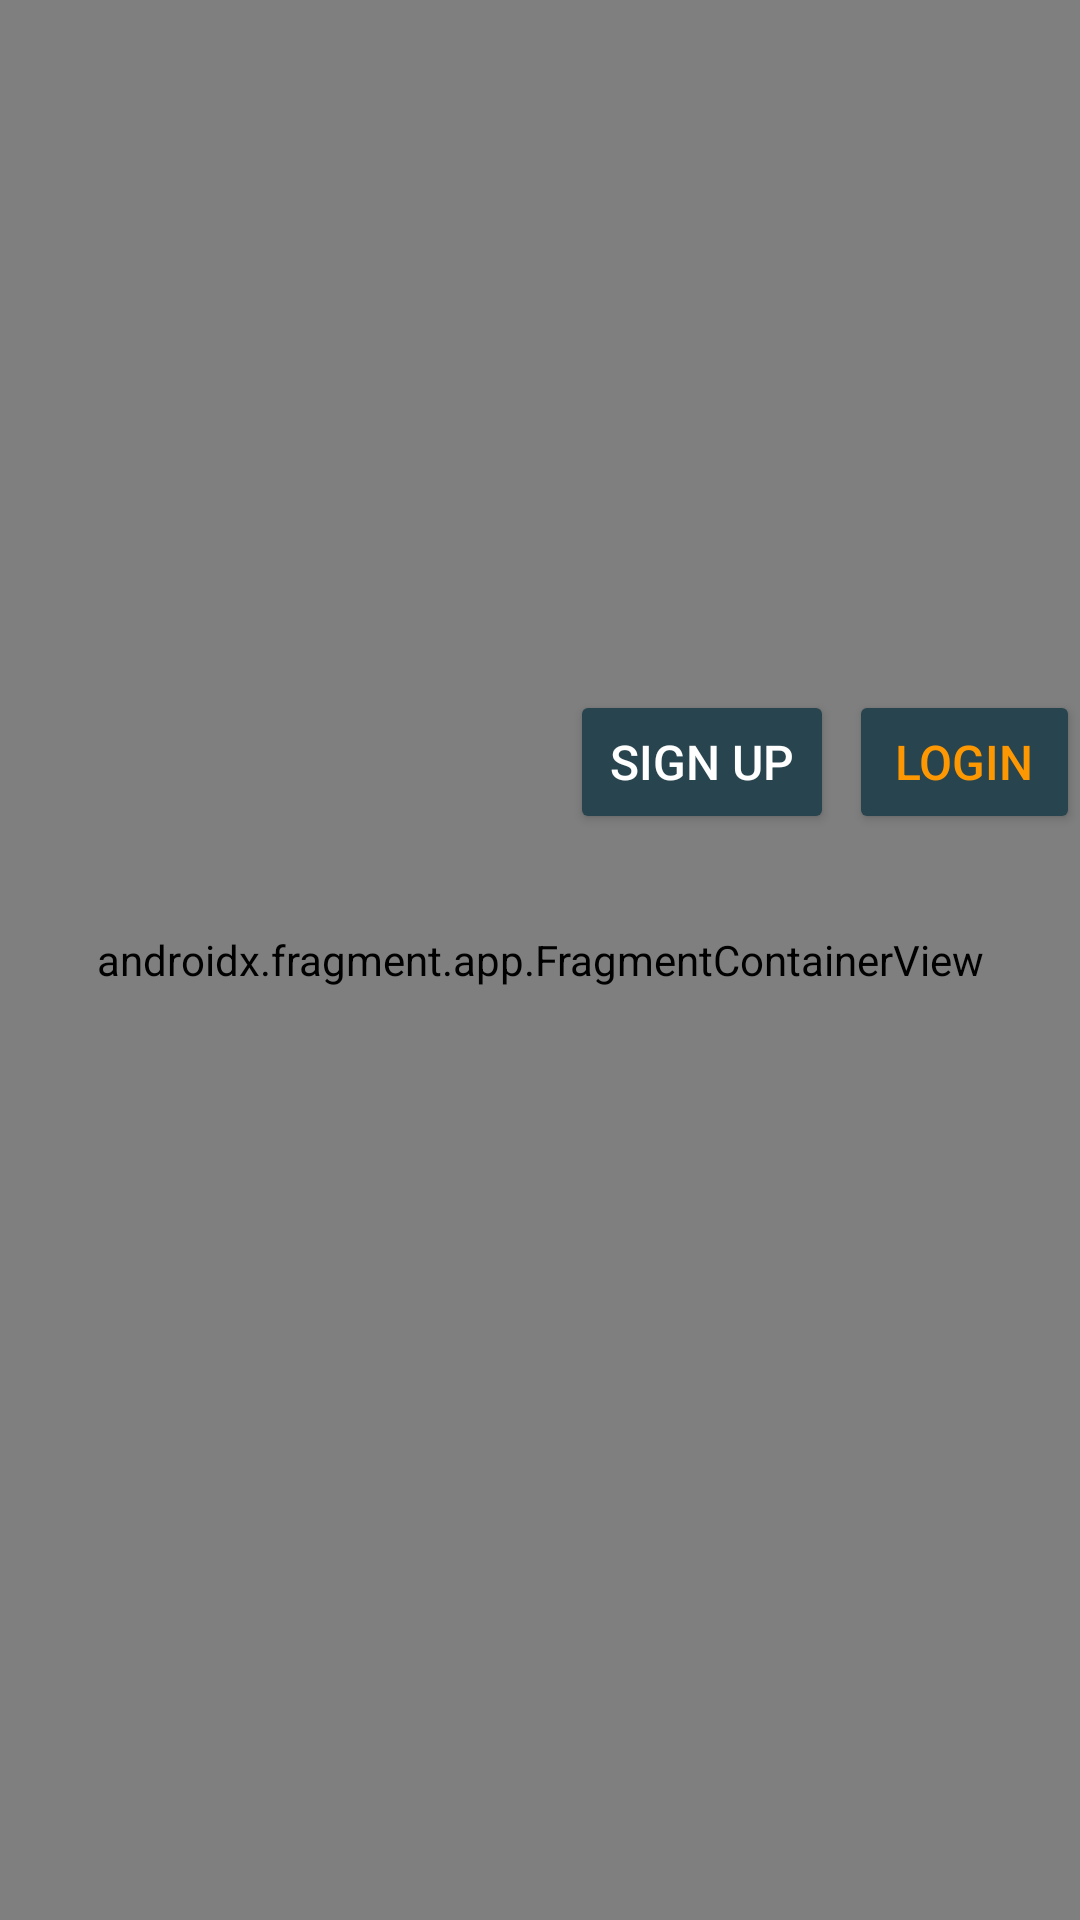

Write the Android layout XML for this screen, with the resource values it uses.
<!-- AndroidManifest.xml: application theme Theme.Kenangin -->
<!-- res/layout/activity_auth_page.xml -->
<?xml version="1.0" encoding="utf-8"?>
<androidx.constraintlayout.widget.ConstraintLayout xmlns:android="http://schemas.android.com/apk/res/android"
    xmlns:app="http://schemas.android.com/apk/res-auto"
    xmlns:tools="http://schemas.android.com/tools"
    android:layout_width="match_parent"
    android:layout_height="match_parent"
    tools:context=".AuthPage">

    <androidx.fragment.app.FragmentContainerView
        android:id="@+id/fragment_main"
        android:name="androidx.navigation.fragment.NavHostFragment"
        android:layout_width="match_parent"
        android:layout_height="match_parent"
        app:defaultNavHost="true"
        app:navGraph="@navigation/nav_graph" />

    <LinearLayout
        android:layout_width="match_parent"
        android:layout_height="match_parent"
        android:orientation="horizontal"
        tools:layout_editor_absoluteX="47dp"
        tools:layout_editor_absoluteY="156dp">

        <Button
            android:id="@+id/fragmentRegisterButton"
            android:layout_width="wrap_content"
            android:layout_height="wrap_content"
            android:layout_marginTop="230dp"
            android:layout_marginLeft="190dp"
            android:backgroundTint="#28444E"
            android:text="Sign Up"
            android:textColor="@color/white"
            android:textSize="16sp"
            app:layout_constraintEnd_toStartOf="@+id/fragmentLoginButton"
            app:layout_constraintTop_toBottomOf="@+id/textView" />

        <Button
            android:id="@+id/fragmentLoginButton"
            android:layout_width="wrap_content"
            android:layout_height="wrap_content"
            android:layout_marginTop="230dp"
            android:layout_marginLeft="5dp"

            android:backgroundTint="#28444E"
            android:text="Login"
            android:textColor="#FE9802"
            android:textSize="16sp"
            app:layout_constraintEnd_toEndOf="parent"
            app:layout_constraintTop_toBottomOf="@+id/textView" />
    </LinearLayout>

</androidx.constraintlayout.widget.ConstraintLayout>
<!-- resources referenced by this layout -->
<resources>
  <style name="Theme.Kenangin" parent="Theme.MaterialComponents.DayNight.NoActionBar">
          
          <item name="colorPrimary">@color/purple_500</item>
          <item name="colorPrimaryVariant">@color/purple_700</item>
          <item name="colorOnPrimary">@color/white</item>
          
          <item name="colorSecondary">@color/teal_200</item>
          <item name="colorSecondaryVariant">@color/teal_700</item>
          <item name="colorOnSecondary">@color/black</item>
          
          <item name="android:statusBarColor" tools:targetApi="l">?attr/colorPrimaryVariant</item>
          
      </style>
  <!-- not gathered from this repository: default colours our renderer supplied (Android Studio template values) -->
  <color name="purple_500">#FF6200EE</color>
  <color name="purple_700">#FF3700B3</color>
  <color name="teal_200">#FF03DAC5</color>
  <color name="teal_700">#FF018786</color>
  <color name="black">#FF000000</color>
  <color name="white">#FFFFFFFF</color>
</resources>
